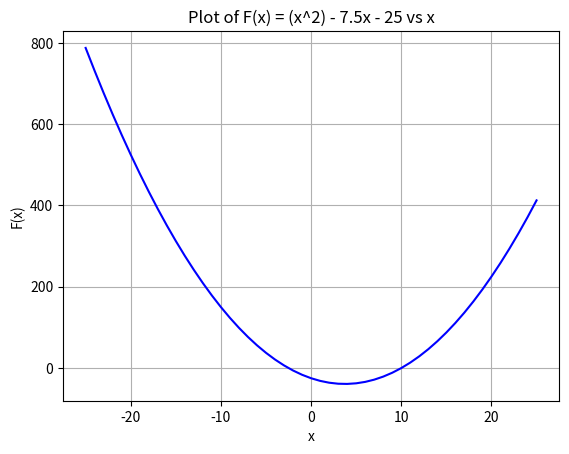

Here is the Python script that generated this plot:
####################
## Author: RF Seeker/Het Pranav Trivedi (KJ5BEI)
## Find me: https://www.linkedin.com/company/rf-seeker/
## This code plots the equation in the provided range
## If this code helps you then, cheers!
####################

####################
## First thing to do is to import libraries
## Import Libraries begins. Block 1 begins

import os

import time

import numpy as np

import pandas as pd

import matplotlib.pyplot as plt

## Done importing libraries, ready to start with code. Block 1 ends
####################

####################
## Next find out where the script is located
## After locating the script, put the location in a variable. This is sanity check
## Make a start timestamp
## Block 2 begins

start_timestamp = time.perf_counter()
#print(start_timestamp) # Debug step
simulation_path = os.getcwd() # This command gets the current working directory and saves it to the variable names Simulation_path
print(simulation_path) # Debug step

## Found and assigned location of script. Block 2 ends 
####################

####################
## Setup independent variable and define the function
## Block 3 begins

independentvariable_x = np.linspace(-25,25,51) # Independent variable which is swept in uniform steps from -25 to 25 with 51 steps
#print(independentvariable_x) # Debug step
funct_of_x = (independentvariable_x**2) -7.5*(independentvariable_x) -25 # Function of independent varaible x

## Independent variable and function are defined. Block 3 ends 
####################

####################
## Generate plot for the provided function. Block 4 begins
## Make an end time stamp and find time taken

plt.figure() # Creates a figure
plt.plot(independentvariable_x, funct_of_x, color='Blue')
plt.title('Plot of F(x) = (x^2) - 7.5x - 25 vs x') 
plt.grid(True)
plt.xlabel('x')
plt.ylabel('F(x)')

end_timestamp = time.perf_counter() # Time step at the end
#print(end_timestamp) # Debug step
time_taken = end_timestamp - start_timestamp # Will hold the value in seconds
print('Time taken by code is {:.6f} seconds'.format(time_taken))

plt.show() # Displays all the created figures

## Final block ends.Enjoy!
####################
